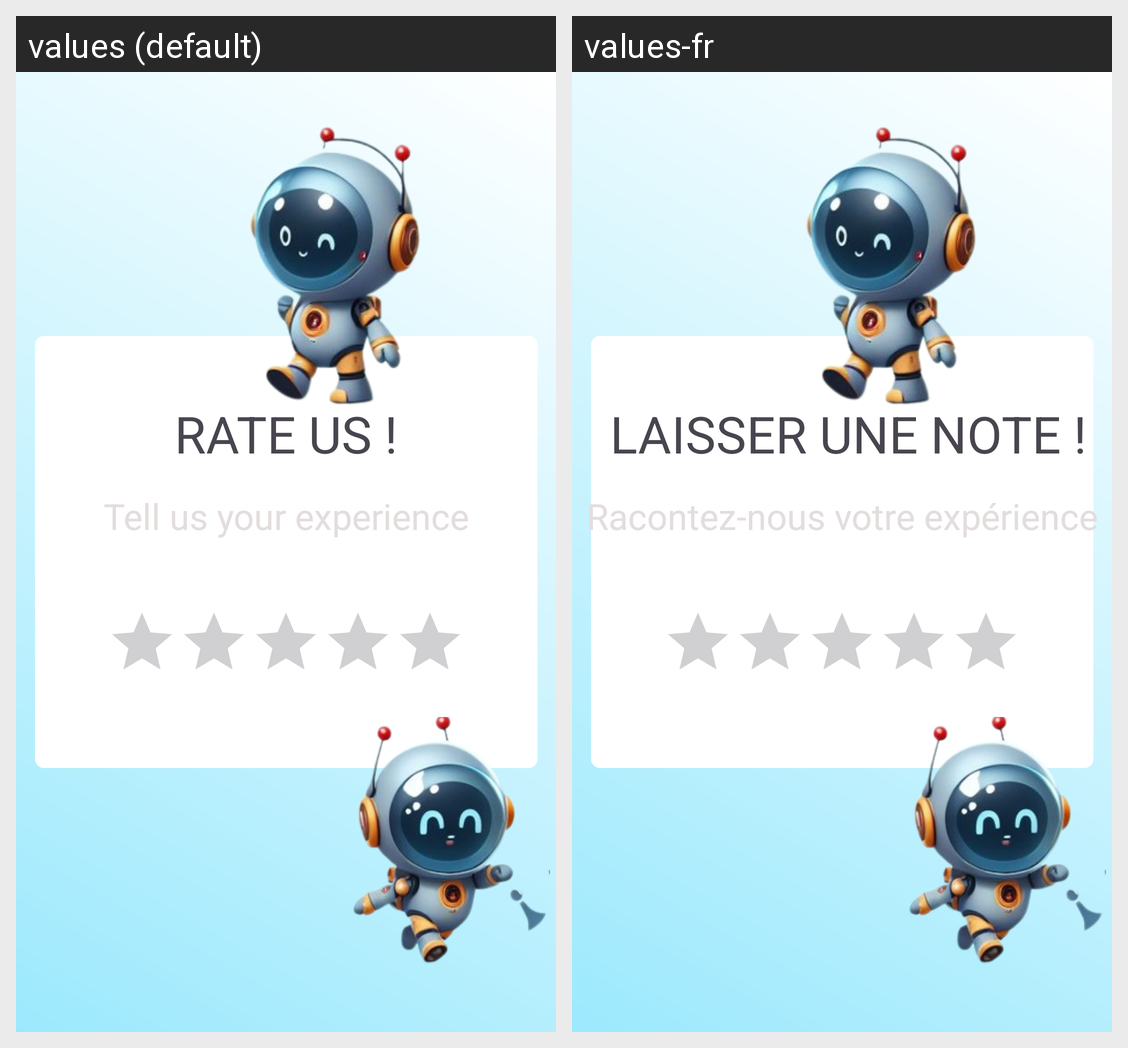

For this localized Android screen grid, give each drawn string resource with its value in every locale shown.
Android screen res/layout/activity_rate.xml rendered under 2 locales, left to right: values (default), values-fr. Device: Nexus 5 (rendered at 1080×1920; each locale shown at half size, 540×960, under a caption strip naming it); theme Theme.AIQMIND.
Strings drawn on this screen, with the default value and each locale's value (text and hints the layout hard-codes, and strings that could not be matched under every locale, appear in the picture but are not listed):

rate
  values: RATE US !
  values-fr:  LAISSER UNE NOTE !

experiance
  values: Tell us your experience
  values-fr: Racontez-nous votre expérience
